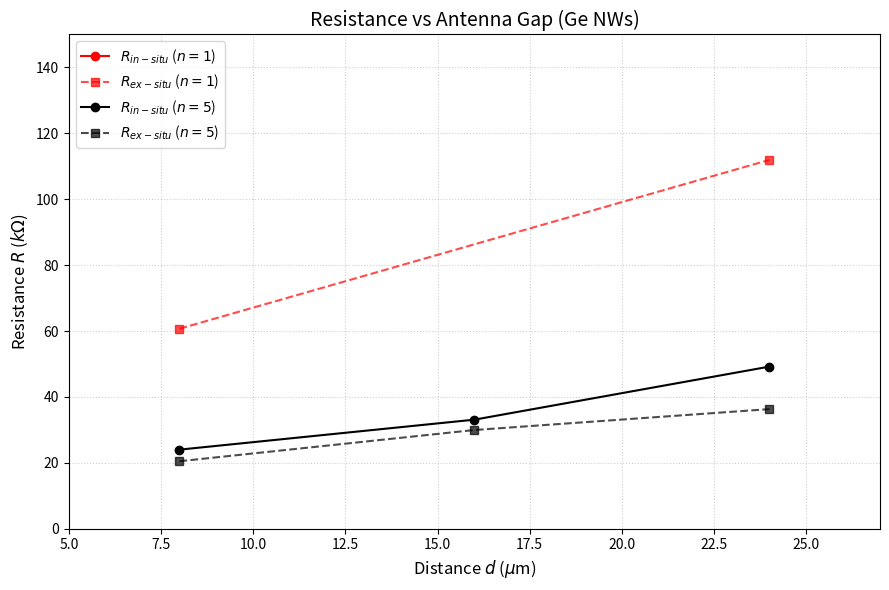

Python code for this plot:
import matplotlib.pyplot as plt

# 1. Preparación de los datos (basado en tu tabla)
# Datos para n = 1 (Rojo)
d_n1 = [8, 24]
R_insitu_n1 = [-2,-2] #Not reAL
R_exsitu_n1 = [60.70, 111.94]


# Datos para n = 5 (Negro)
d_n5 = [8, 16, 24]
R_insitu_n5 = [24.0, 33.1, 49.2]
R_exsitu_n5 = [20.48, 29.96, 36.30]

# 2. Creación del gráfico
plt.figure(figsize=(9, 6))

# Plots para n = 1 (Rojo)
plt.plot(d_n1, R_insitu_n1, 'o-', color='red', label='$R_{in-situ}$ ($n=1$)')
plt.plot(d_n1, R_exsitu_n1, 's--', color='red', alpha=0.7, label='$R_{ex-situ}$ ($n=1$)')

# Plots para n = 5 (Negro)
plt.plot(d_n5, R_insitu_n5, 'o-', color='black', label='$R_{in-situ}$ ($n=5$)')
plt.plot(d_n5, R_exsitu_n5, 's--', color='black', alpha=0.7, label='$R_{ex-situ}$ ($n=5$)')

# 3. Estética y etiquetas
plt.title('Resistance vs Antenna Gap (Ge NWs)', fontsize=14)
plt.xlabel('Distance $d$ ($\mu$m)', fontsize=12)
plt.ylabel('Resistance $R$ ($k\Omega$)', fontsize=12)

plt.grid(True, which='both', linestyle=':', alpha=0.6)
plt.legend(loc='upper left', frameon=True)

# Opcional: ajustar límites para ver mejor los datos
plt.xlim(5, 27)
plt.ylim(0, 150)

plt.tight_layout()
plt.show() 
